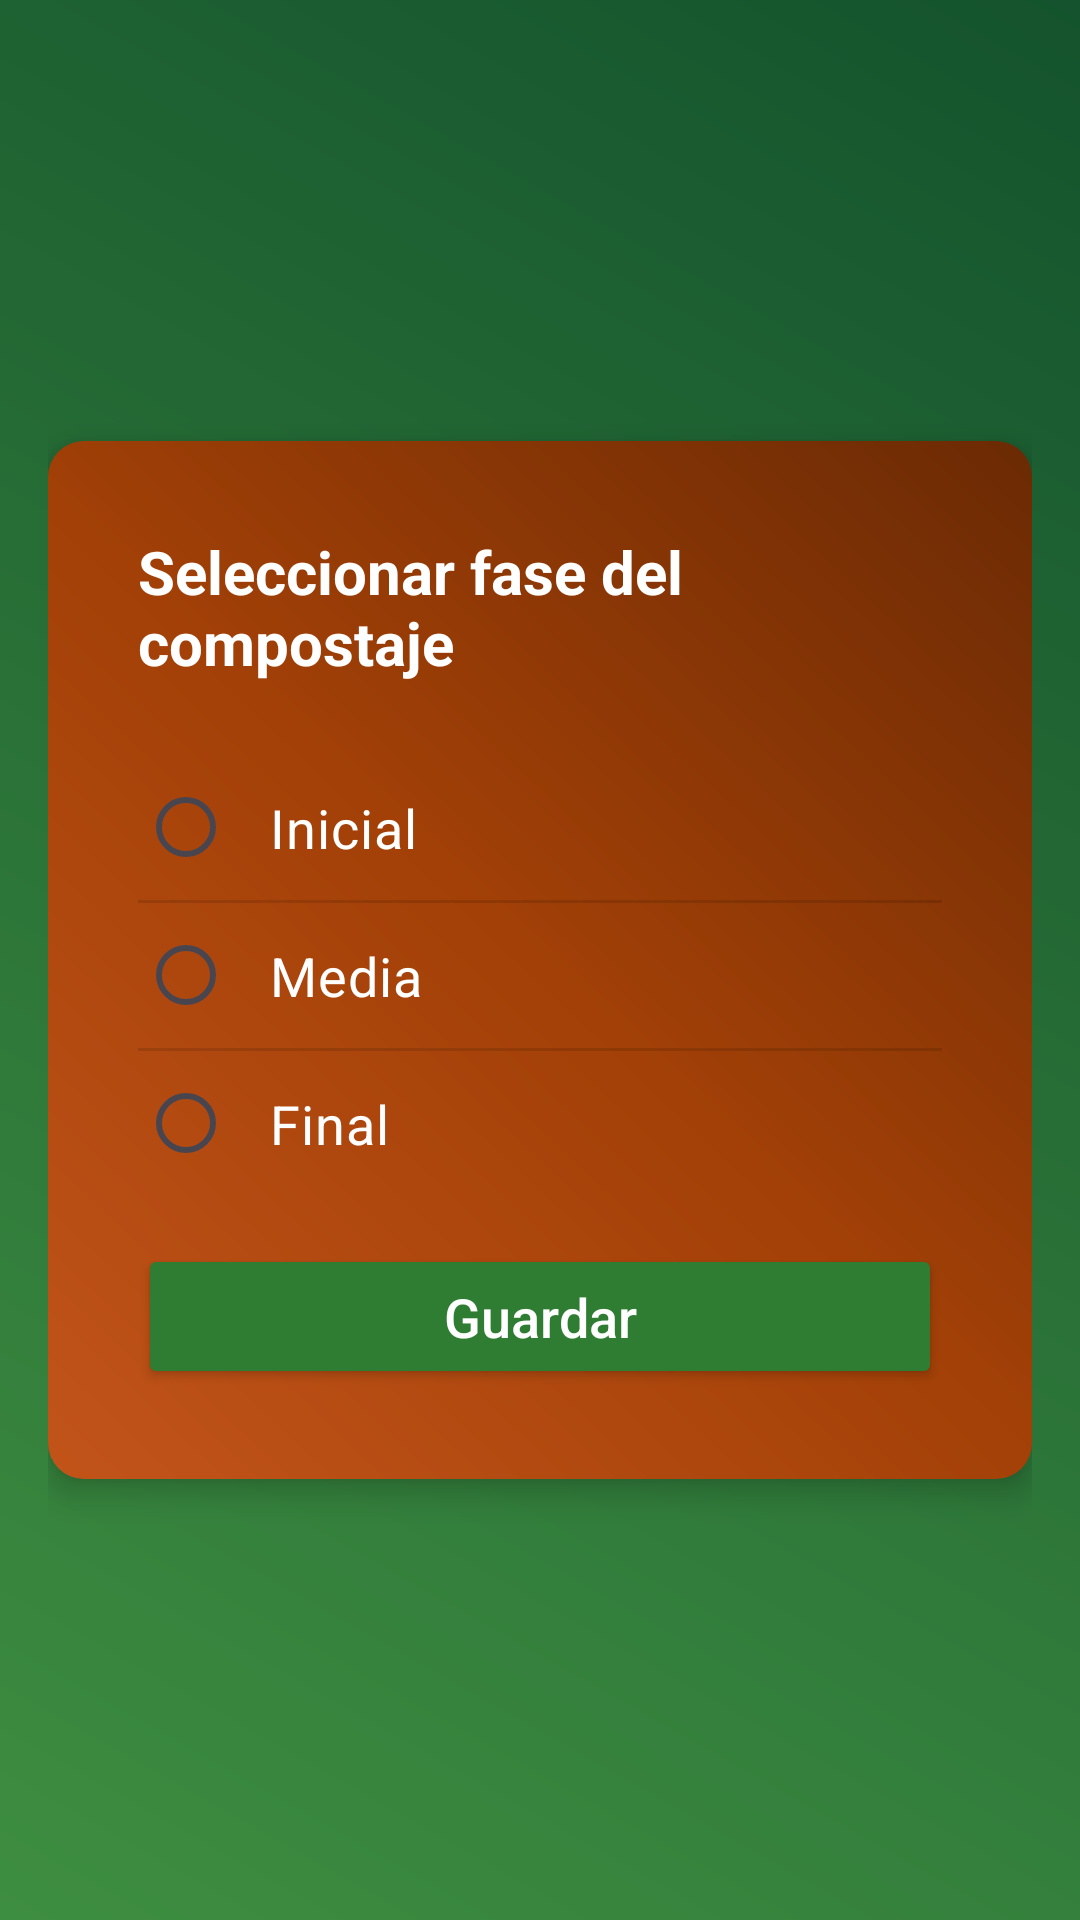

This screen was rendered from an Android layout file. Write that file and the resources it references.
<!-- AndroidManifest.xml: application theme Theme.ProyectoMovil -->
<!-- res/layout/activity_settings.xml -->
<?xml version="1.0" encoding="utf-8"?>
<RelativeLayout xmlns:android="http://schemas.android.com/apk/res/android"
    android:id="@+id/main"
    android:layout_width="match_parent"
    android:layout_height="match_parent"
    android:background="@drawable/activity_backdround"
    android:padding="16dp">

    <LinearLayout
        android:id="@+id/container_cafe"
        android:layout_width="match_parent"
        android:layout_height="wrap_content"
        android:orientation="vertical"
        android:background="@drawable/background_coffee"
        android:padding="30dp"
        android:layout_centerInParent="true"
        android:elevation="6dp"
        android:clipToPadding="false">

        <TextView
            android:id="@+id/tvTitle"
            android:layout_width="wrap_content"
            android:layout_height="wrap_content"
            android:text="Seleccionar fase del compostaje"
            android:textSize="20sp"
            android:textStyle="bold"
            android:textColor="@android:color/white"
            android:layout_gravity="center_horizontal"
            android:layout_marginBottom="24dp"/>

        <RadioGroup
            android:id="@+id/rgFases"
            android:layout_width="match_parent"
            android:layout_height="wrap_content"
            android:orientation="vertical"
            android:divider="?android:attr/dividerVertical"
            android:showDividers="middle"
            android:clipToPadding="false">

            <RadioButton
                android:id="@+id/rbInicial"
                android:layout_width="match_parent"
                android:layout_height="wrap_content"
                android:text="Inicial"
                android:textColor="@android:color/white"
                android:textSize="18sp"
                android:buttonTint="@android:color/white"
                android:padding="12dp" />

            <RadioButton
                android:id="@+id/rbMedia"
                android:layout_width="match_parent"
                android:layout_height="wrap_content"
                android:text="Media"
                android:textColor="@android:color/white"
                android:textSize="18sp"
                android:buttonTint="@android:color/white"
                android:padding="12dp" />

            <RadioButton
                android:id="@+id/rbFinal"
                android:layout_width="match_parent"
                android:layout_height="wrap_content"
                android:text="Final"
                android:textColor="@android:color/white"
                android:textSize="18sp"
                android:buttonTint="@android:color/white"
                android:padding="12dp" />

        </RadioGroup>

        <Button
            android:id="@+id/btnGuardar"
            android:layout_width="match_parent"
            android:layout_height="wrap_content"
            android:text="Guardar"
            android:backgroundTint="@color/air_quality_good"
            android:textColor="@android:color/white"
            android:textAllCaps="false"
            android:textSize="18sp"
            android:layout_marginTop="16dp"
            android:padding="12dp"
            android:elevation="4dp" />

    </LinearLayout>

</RelativeLayout>
<!-- resources referenced by this layout -->
<resources>
  <color name="air_quality_good">#2E7D32</color>
  <!-- drawable activity_backdround (drawable) -->
  <?xml version="1.0" encoding="utf-8"?>
  <shape xmlns:android="http://schemas.android.com/apk/res/android">
      <gradient
          android:startColor="#3E8E41"
          android:endColor="#14532D"
          android:angle="45" />
      <corners />
  </shape>
  <!-- drawable background_coffee (drawable) -->
  <?xml version="1.0" encoding="utf-8"?>
  <shape xmlns:android="http://schemas.android.com/apk/res/android">
      <gradient
          android:startColor="#C2541A"
      android:centerColor="#A24007"
      android:endColor="#6B2A04"
      android:angle="45"
      android:type="linear"
      android:useLevel="false" />
      <corners
          android:topLeftRadius="12dp"
          android:topRightRadius="12dp"
          android:bottomLeftRadius="12dp"
          android:bottomRightRadius="12dp" />
  </shape>
  <style name="Theme.ProyectoMovil" parent="Base.Theme.ProyectoMovil" />
  <style name="Base.Theme.ProyectoMovil" parent="Theme.Material3.DayNight.NoActionBar" />
</resources>
